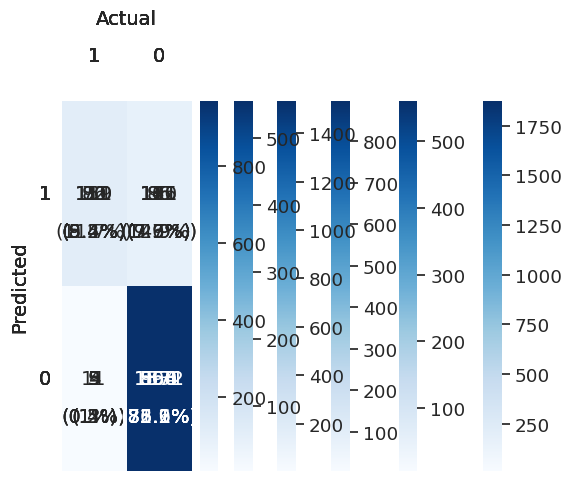

This chart was generated by the following Python code:
#!/usr/bin/env python3
# -*- coding: utf-8 -*-
"""
Created on Wed May  1 12:13:17 2024

[redacted]
"""

import numpy as np
import seaborn as sns
import matplotlib.pyplot as plt

# PUL white
cm_white = np.array([[119, 171],
                     [11, 1872]])

sns.set(font_scale=1.2)
ax = sns.heatmap(cm_white, annot=True, fmt='d', cmap='Blues', xticklabels=[], yticklabels=[])

# Add labels on the sides
ax.text(-0.25, 1.5, "0", ha='center', va='center', fontsize=14)
ax.text(0.5, 0.7, "(5.5%)", ha='center', va='center', fontsize=14) # upper left
ax.text(-0.25, 0.5, "1", ha='center', va='center', fontsize=14)
ax.text(0.5, 1.7, "(1%)", ha='center', va='center', fontsize=14) # lower left

#ax.text(-0.25, 1.5, "25%", ha='center', va='center', fontsize=12)
#ax.text(-0.25, 0.5, "1", ha='center', va='center', fontsize=12)

# Add labels for the sides
plt.text(-0.5, 1, 'Predicted', ha='right', va='center', rotation=90, fontsize=14)
plt.text(1, -0.5, 'Actual', ha='center', va='top', fontsize=14)

# Add labels for the top side
ax.text(0.5, -0.25, "1", ha='center', va='center', fontsize=14)
ax.text(1.5, 0.7, "(7.9%)", ha='center', va='center', fontsize=14) # upper right
ax.text(1.5, -0.25, "0", ha='center', va='center', fontsize=14)
ax.text(1.5, 1.7, "(86.1%)", ha='center', va='center', fontsize=14, color="white") # lower right
# Display the plot
plt.show()

# black
cm_black = np.array([[70, 111],
                     [5, 560]])

sns.set(font_scale=1.2)
ax = sns.heatmap(cm_black, annot=True, fmt='d', cmap='Blues', xticklabels=[], yticklabels=[])

# Add labels on the sides
ax.text(-0.25, 1.5, "0", ha='center', va='center', fontsize=14)
ax.text(0.5, 0.7, "(9.4%)", ha='center', va='center', fontsize=14) # upper left
ax.text(-0.25, 0.5, "1", ha='center', va='center', fontsize=14)
ax.text(0.5, 1.7, "(1%)", ha='center', va='center', fontsize=14) # lower left

#ax.text(-0.25, 1.5, "25%", ha='center', va='center', fontsize=12)
#ax.text(-0.25, 0.5, "1", ha='center', va='center', fontsize=12)

# Add labels for the sides
plt.text(-0.5, 1, 'Predicted', ha='right', va='center', rotation=90, fontsize=14)
plt.text(1, -0.5, 'Actual', ha='center', va='top', fontsize=14)

# Add labels for the top side
ax.text(0.5, -0.25, "1", ha='center', va='center', fontsize=14)
ax.text(1.5, 0.7, "(14.9%)", ha='center', va='center', fontsize=14) # upper right
ax.text(1.5, -0.25, "0", ha='center', va='center', fontsize=14)
ax.text(1.5, 1.7, "(75.1%)", ha='center', va='center', fontsize=14, color="white") # lower right
# Display the plot
plt.show()

# HL
cm_hispanic = np.array([[92, 105],
                     [5, 896]])

sns.set(font_scale=1.2)
ax = sns.heatmap(cm_hispanic, annot=True, fmt='d', cmap='Blues', xticklabels=[], yticklabels=[])

# Add labels on the sides
ax.text(-0.25, 1.5, "0", ha='center', va='center', fontsize=14)
ax.text(0.5, 0.7, "(8.4%)", ha='center', va='center', fontsize=14) # upper left
ax.text(-0.25, 0.5, "1", ha='center', va='center', fontsize=14)
ax.text(0.5, 1.7, "(0.5%)", ha='center', va='center', fontsize=14) # lower left

#ax.text(-0.25, 1.5, "25%", ha='center', va='center', fontsize=12)
#ax.text(-0.25, 0.5, "1", ha='center', va='center', fontsize=12)

# Add labels for the sides
plt.text(-0.5, 1, 'Predicted', ha='right', va='center', rotation=90, fontsize=14)
plt.text(1, -0.5, 'Actual', ha='center', va='top', fontsize=14)

# Add labels for the top side
ax.text(0.5, -0.25, "1", ha='center', va='center', fontsize=14)
ax.text(1.5, 0.7, "(9.6%)", ha='center', va='center', fontsize=14) # upper right
ax.text(1.5, -0.25, "0", ha='center', va='center', fontsize=14)
ax.text(1.5, 1.7, "(81.6%)", ha='center', va='center', fontsize=14, color="white") # lower right
# Display the plot
plt.show()

#### CTGAN step 3
cm_white = np.array([[150, 140],
                     [4, 1531]])

sns.set(font_scale=1.2)
ax = sns.heatmap(cm_white, annot=True, fmt='d', cmap='Blues', xticklabels=[], yticklabels=[])

# Add labels on the sides
ax.text(-0.25, 1.5, "0", ha='center', va='center', fontsize=14)
ax.text(0.5, 0.7, "(8.2%)", ha='center', va='center', fontsize=14) # upper left
ax.text(-0.25, 0.5, "1", ha='center', va='center', fontsize=14)
ax.text(0.5, 1.7, "(0.2%)", ha='center', va='center', fontsize=14) # lower left

#ax.text(-0.25, 1.5, "25%", ha='center', va='center', fontsize=12)
#ax.text(-0.25, 0.5, "1", ha='center', va='center', fontsize=12)

# Add labels for the sides
plt.text(-0.5, 1, 'Predicted', ha='right', va='center', rotation=90, fontsize=14)
plt.text(1, -0.5, 'Actual', ha='center', va='top', fontsize=14)

# Add labels for the top side
ax.text(0.5, -0.25, "1", ha='center', va='center', fontsize=14)
ax.text(1.5, 0.7, "(7.7%)", ha='center', va='center', fontsize=14) # upper right
ax.text(1.5, -0.25, "0", ha='center', va='center', fontsize=14)
ax.text(1.5, 1.7, "(83.9%)", ha='center', va='center', fontsize=14, color="white") # lower right
# Display the plot
plt.show()

# black
cm_black = np.array([[86, 95],
                     [3, 554]])

sns.set(font_scale=1.2)
ax = sns.heatmap(cm_black, annot=True, fmt='d', cmap='Blues', xticklabels=[], yticklabels=[])

# Add labels on the sides
ax.text(-0.25, 1.5, "0", ha='center', va='center', fontsize=14)
ax.text(0.5, 0.7, "(11.7%)", ha='center', va='center', fontsize=14) # upper left
ax.text(-0.25, 0.5, "1", ha='center', va='center', fontsize=14)
ax.text(0.5, 1.7, "(0.4%)", ha='center', va='center', fontsize=14) # lower left

#ax.text(-0.25, 1.5, "25%", ha='center', va='center', fontsize=12)
#ax.text(-0.25, 0.5, "1", ha='center', va='center', fontsize=12)

# Add labels for the sides
plt.text(-0.5, 1, 'Predicted', ha='right', va='center', rotation=90, fontsize=14)
plt.text(1, -0.5, 'Actual', ha='center', va='top', fontsize=14)

# Add labels for the top side
ax.text(0.5, -0.25, "1", ha='center', va='center', fontsize=14)
ax.text(1.5, 0.7, "(12.9%)", ha='center', va='center', fontsize=14) # upper right
ax.text(1.5, -0.25, "0", ha='center', va='center', fontsize=14)
ax.text(1.5, 1.7, "(75.1%)", ha='center', va='center', fontsize=14, color="white") # lower right
# Display the plot
plt.show()

# HL
cm_hispanic = np.array([[111, 86],
                     [9, 968]])

sns.set(font_scale=1.2)
ax = sns.heatmap(cm_hispanic, annot=True, fmt='d', cmap='Blues', xticklabels=[], yticklabels=[])

# Add labels on the sides
ax.text(-0.25, 1.5, "0", ha='center', va='center', fontsize=14)
ax.text(0.5, 0.7, "(9.4%)", ha='center', va='center', fontsize=14) # upper left
ax.text(-0.25, 0.5, "1", ha='center', va='center', fontsize=14)
ax.text(0.5, 1.7, "(1%)", ha='center', va='center', fontsize=14) # lower left

#ax.text(-0.25, 1.5, "25%", ha='center', va='center', fontsize=12)
#ax.text(-0.25, 0.5, "1", ha='center', va='center', fontsize=12)

# Add labels for the sides
plt.text(-0.5, 1, 'Predicted', ha='right', va='center', rotation=90, fontsize=14)
plt.text(1, -0.5, 'Actual', ha='center', va='top', fontsize=14)

# Add labels for the top side
ax.text(0.5, -0.25, "1", ha='center', va='center', fontsize=14)
ax.text(1.5, 0.7, "(7.3%)", ha='center', va='center', fontsize=14) # upper right
ax.text(1.5, -0.25, "0", ha='center', va='center', fontsize=14)
ax.text(1.5, 1.7, "(82.2%)", ha='center', va='center', fontsize=14, color="white") # lower right
# Display the plot
plt.show()

